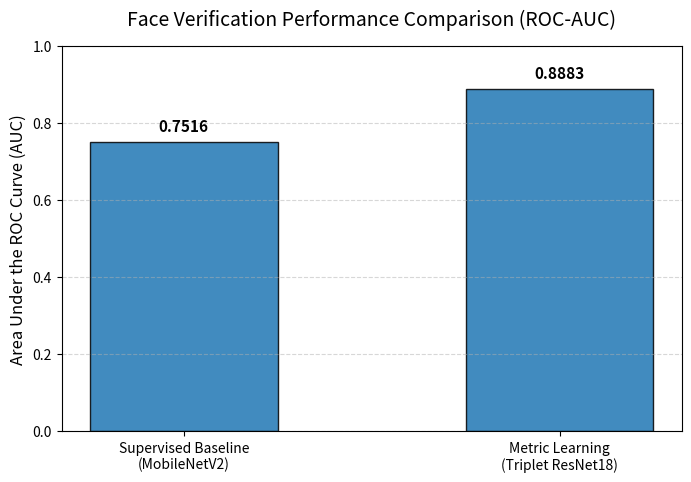

Reproduce this figure in Python. (Note: this script raises an exception after producing the figure.)
import matplotlib.pyplot as plt

# Model names and their corresponding AUC scores
models = ['Supervised Baseline\n(MobileNetV2)', 'Metric Learning\n(Triplet ResNet18)']
auc_scores = [0.7516, 0.8883]

plt.figure(figsize=(8, 5))

# Create bars
bars = plt.bar(models, auc_scores, width=0.5, edgecolor='black', alpha=0.85)

# Add titles and labels
plt.title('Face Verification Performance Comparison (ROC-AUC)', fontsize=14, pad=15)
plt.ylabel('Area Under the ROC Curve (AUC)', fontsize=12)
plt.ylim(0, 1.0)
plt.grid(axis='y', linestyle='--', alpha=0.5)

# Add value labels on top of the bars
for bar in bars:
    height = bar.get_height()
    plt.text(bar.get_x() + bar.get_width()/2.0, height + 0.02, f'{height:.4f}', 
             ha='center', va='bottom', fontsize=11, fontweight='bold')

# Save the visualization
plt.savefig('reports/Patrick_Model_Comparison_AUC.png', bbox_inches='tight', dpi=300)
print("Comparison chart successfully saved as 'Patrick_Model_Comparison_AUC.png'")
